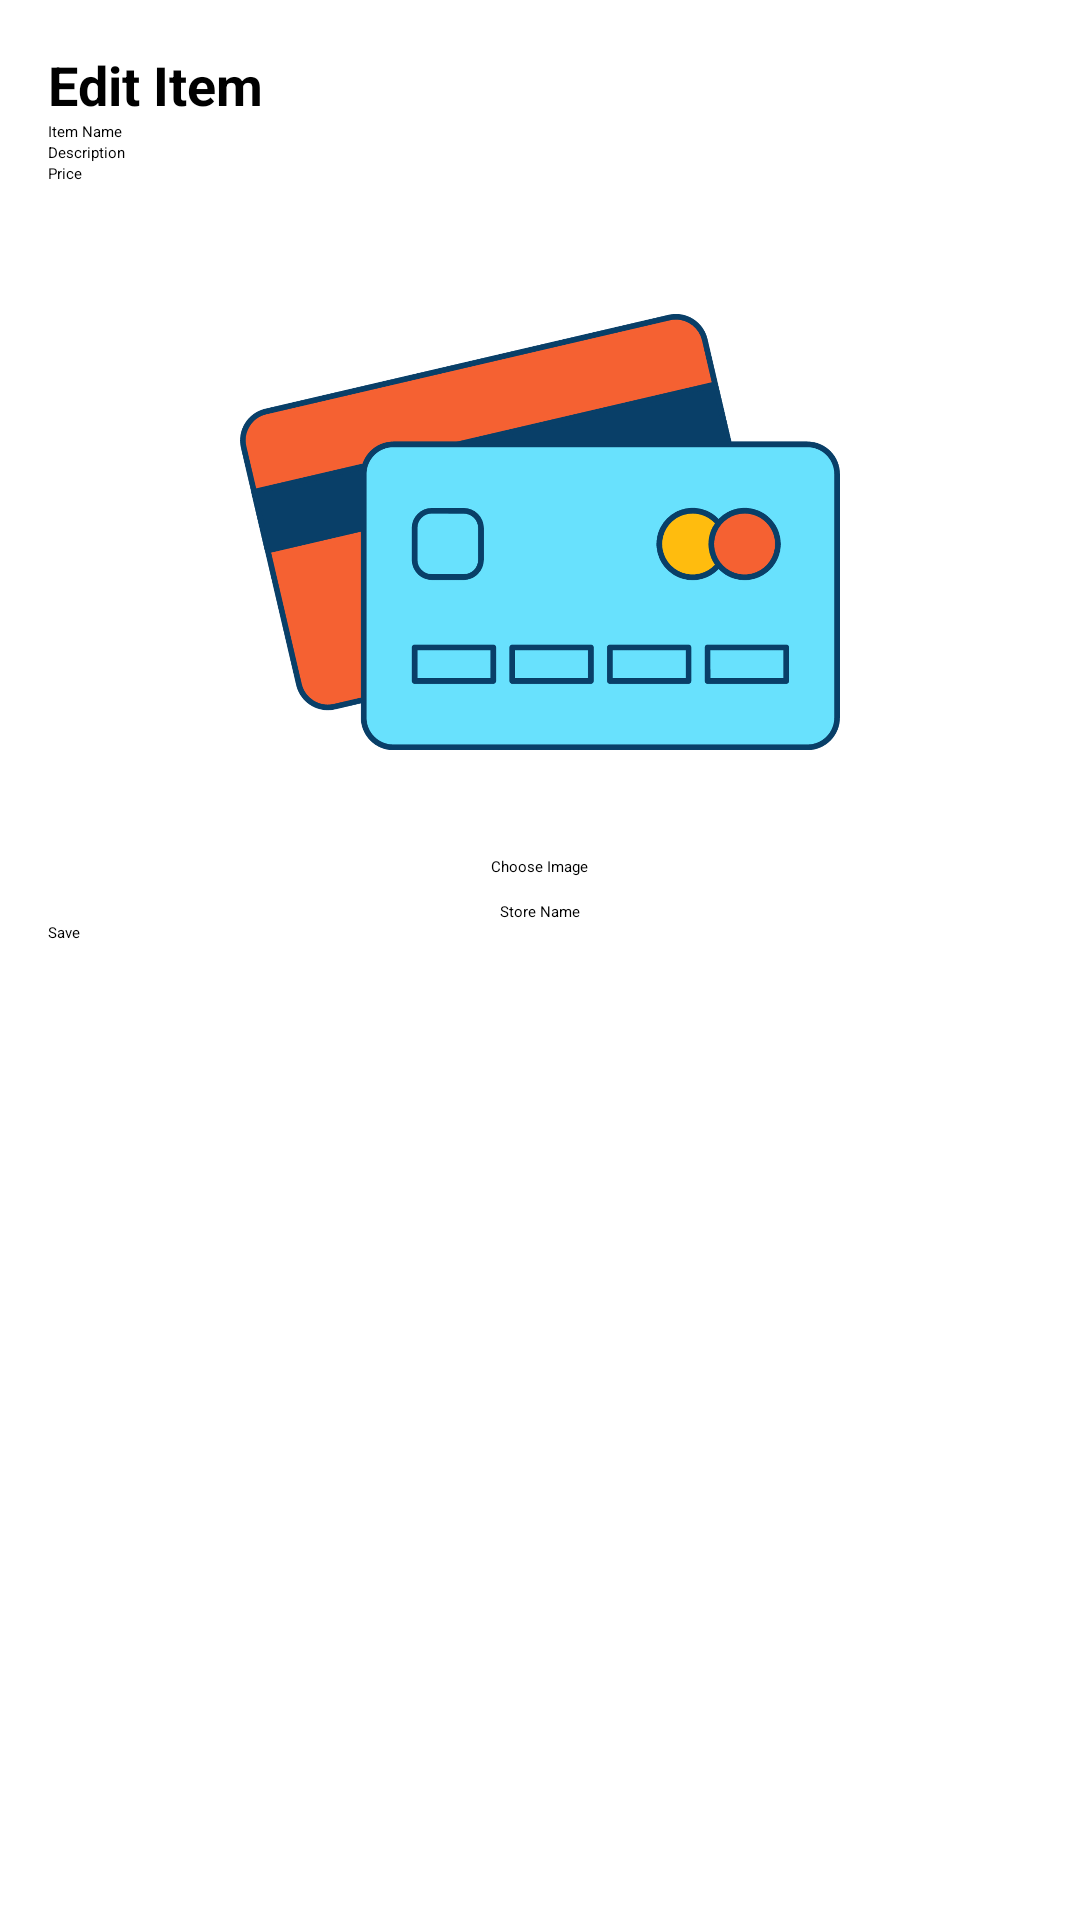

Write the Android layout XML for this screen, with the resource values it uses.
<!-- AndroidManifest.xml: application theme Theme.SuitCase -->
<!-- res/layout/activity_edit.xml -->
<?xml version="1.0" encoding="utf-8"?>
<LinearLayout xmlns:android="http://schemas.android.com/apk/res/android"
    android:layout_width="match_parent"
    android:layout_height="match_parent"
    android:orientation="vertical"
    android:padding="16dp">

    <TextView
        android:layout_width="wrap_content"
        android:layout_height="wrap_content"
        android:text="Edit Item"
        android:textSize="18sp"
        android:textStyle="bold" />

    <EditText
        android:id="@+id/editTextItemName"
        android:layout_width="match_parent"
        android:layout_height="wrap_content"
        android:hint="Item Name" />

    <EditText
        android:id="@+id/editTextDescription"
        android:layout_width="match_parent"
        android:layout_height="wrap_content"
        android:hint="Description" />

    <EditText
        android:id="@+id/editTextPrice"
        android:layout_width="match_parent"
        android:layout_height="wrap_content"
        android:hint="Price" />

    
    <ImageView
        android:id="@+id/imageViewItem"
        android:layout_width="200dp"
        android:layout_height="200dp"
        android:layout_gravity="center_horizontal"
        android:layout_marginTop="16dp"
        android:src="@drawable/card" />

    <TextView
        android:id="@+id/ChooseImage"
        android:layout_width="wrap_content"
        android:layout_height="wrap_content"
        android:layout_gravity="center_horizontal"
        android:layout_marginTop="8dp"
        android:text="Choose Image" />

    <EditText
        android:id="@+id/textViewStoreName"
        android:layout_width="wrap_content"
        android:layout_height="wrap_content"
        android:layout_gravity="center_horizontal"
        android:layout_marginTop="8dp"
        android:text="Store Name" />

    <Button
        android:id="@+id/btnSave"
        android:layout_width="wrap_content"
        android:layout_height="wrap_content"
        android:text="Save" />

</LinearLayout>
<!-- resources referenced by this layout -->
<resources>
  <!-- drawable card: png bitmap (drawable, 181364 bytes) -->
  <style name="Theme.SuitCase" parent="Base.Theme.SuitCase">
      
      <item name="android:navigationBarColor">@android:color/transparent</item>
      <item name="android:statusBarColor">@android:color/transparent</item>
      <item name="android:windowLightStatusBar">?attr/isLightTheme</item>
    </style>
</resources>
